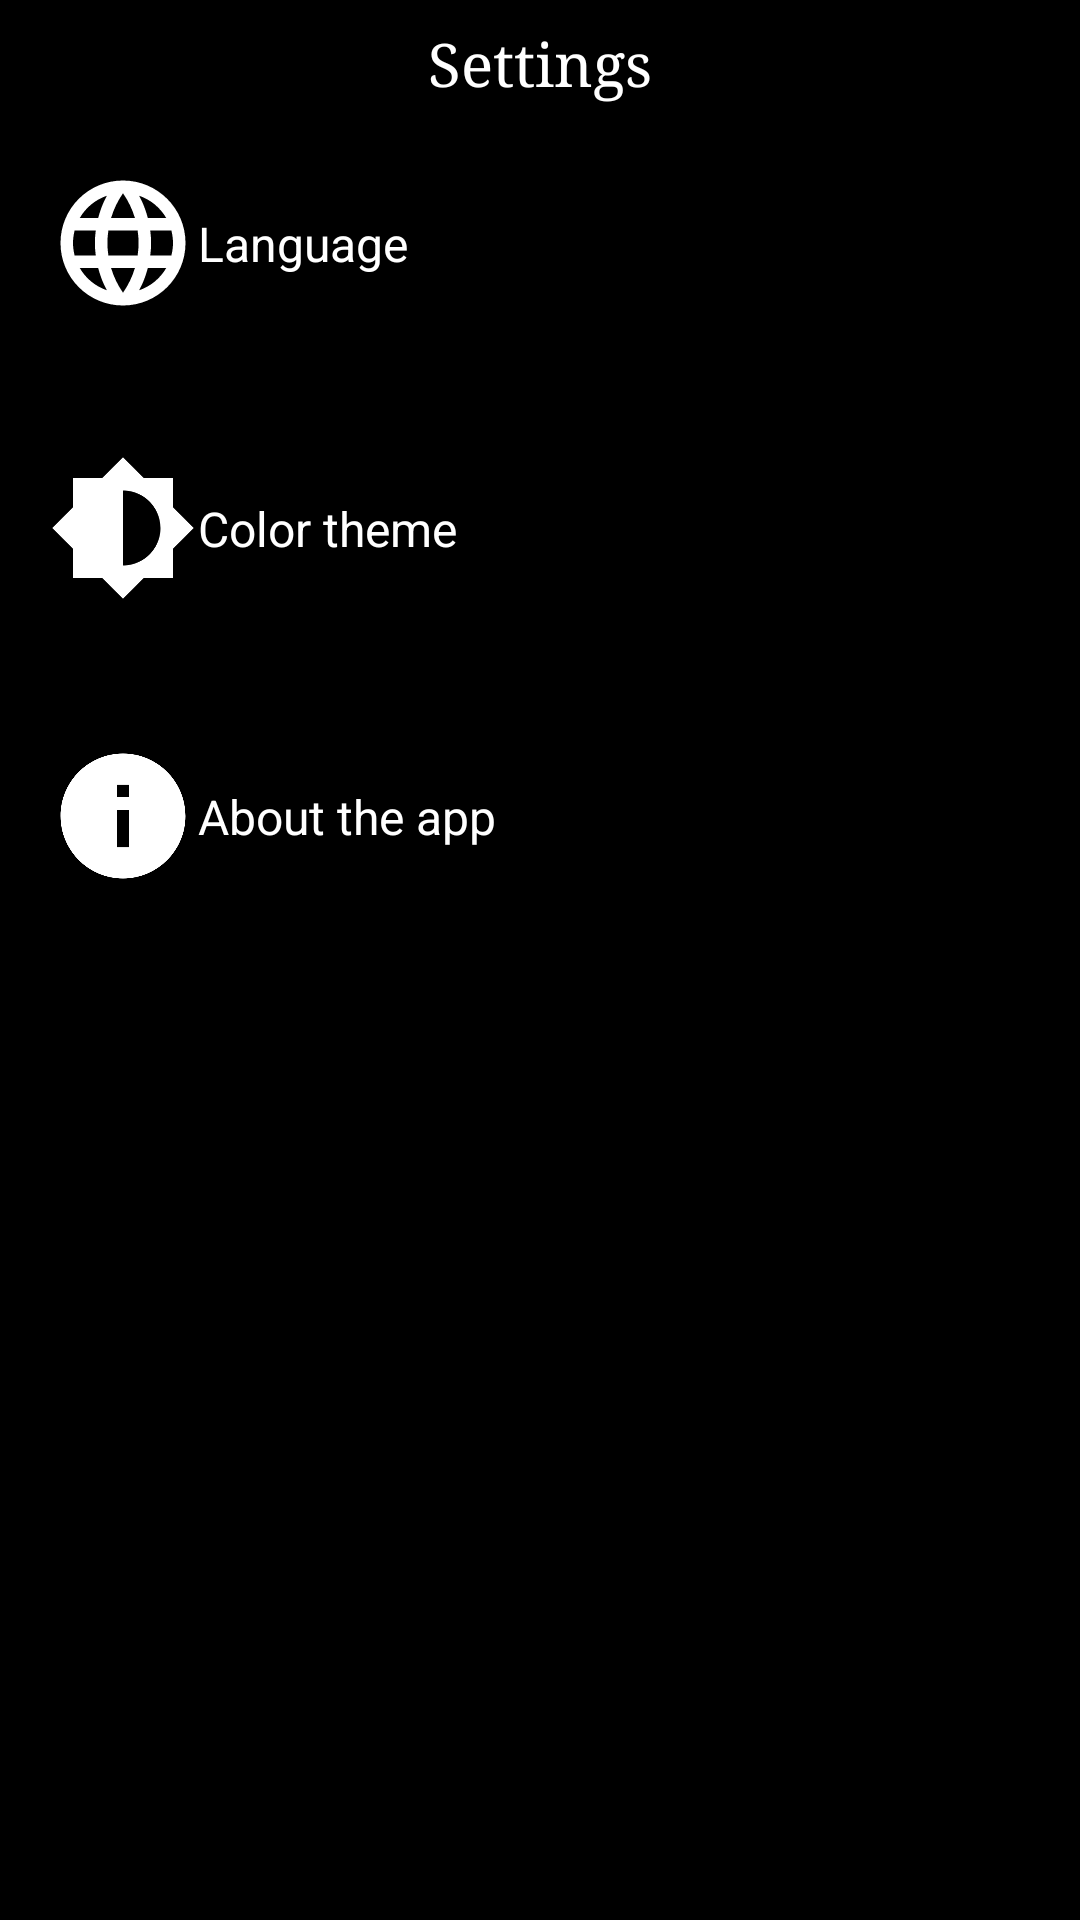

Here is an Android app screen rendered from its layout file. Give the layout XML and the strings, colors and styles it references.
<!-- AndroidManifest.xml: application theme AppTheme -->
<!-- res/layout/activity_settings.xml -->
<?xml version="1.0" encoding="utf-8"?>
<androidx.constraintlayout.widget.ConstraintLayout
    xmlns:android="http://schemas.android.com/apk/res/android"
    xmlns:app="http://schemas.android.com/apk/res-auto"
    android:background="?android:attr/background"
    android:layout_width="match_parent"
    android:layout_height="match_parent">

    <TextView
        android:id="@+id/textView"
        style="?android:attr/textViewStyle"
        android:text="@string/settings"
        android:fontFamily="serif"
        android:textSize="20sp"
        app:layout_constraintEnd_toEndOf="parent"
        app:layout_constraintStart_toStartOf="parent"
        app:layout_constraintTop_toTopOf="parent" />

    <androidx.constraintlayout.widget.Guideline
        android:id="@+id/gl_hor_1"
        android:layout_width="wrap_content"
        android:layout_height="wrap_content"
        android:orientation="horizontal"
        app:layout_constraintGuide_percent="0.2" />
<androidx.constraintlayout.widget.ConstraintLayout
    android:id="@+id/LanguageConstraint"
    android:layout_width="200dp"
    android:layout_height="60dp"
    app:layout_constraintBottom_toTopOf="@+id/gl_hor_1"
    app:layout_constraintEnd_toEndOf="parent"
    app:layout_constraintHorizontal_bias="0.1"
    app:layout_constraintStart_toStartOf="parent"
    app:layout_constraintTop_toBottomOf="@+id/textView"
    app:layout_constraintVertical_bias="0.5">

    <ImageView
        android:id="@+id/imageView"
        android:layout_width="50dp"
        android:layout_height="match_parent"
        android:contentDescription="@string/language"
        app:layout_constraintBottom_toBottomOf="parent"
        app:layout_constraintStart_toStartOf="parent"
        app:layout_constraintTop_toTopOf="parent"
        android:src="@drawable/ic__language">
    </ImageView>

    <TextView
        android:id="@+id/language"
        android:layout_width="150dp"
        android:layout_height="wrap_content"
        android:gravity="start"
        android:text="@string/language"
        app:layout_constraintBottom_toBottomOf="parent"
        app:layout_constraintEnd_toEndOf="parent"
        app:layout_constraintTop_toTopOf="parent">

    </TextView>
</androidx.constraintlayout.widget.ConstraintLayout>

    <androidx.constraintlayout.widget.Guideline
        android:id="@+id/gl_hor_2"
        android:layout_width="wrap_content"
        android:layout_height="wrap_content"
        android:orientation="horizontal"
        app:layout_constraintGuide_percent="0.35" />

    <androidx.constraintlayout.widget.ConstraintLayout
        android:id="@+id/ColorConstraint"
        android:layout_width="200dp"
        android:layout_height="60dp"
        app:layout_constraintBottom_toTopOf="@+id/gl_hor_2"
        app:layout_constraintEnd_toEndOf="parent"
        app:layout_constraintHorizontal_bias="0.1"
        app:layout_constraintStart_toStartOf="parent"
        app:layout_constraintTop_toTopOf="@+id/gl_hor_1"
        app:layout_constraintVertical_bias="0.5">
        <ImageView
            android:id="@+id/imageView2"
            android:layout_width="50dp"
            android:layout_height="match_parent"
            android:contentDescription="@string/Theme"
            app:layout_constraintBottom_toBottomOf="parent"
            app:layout_constraintStart_toStartOf="parent"
            app:layout_constraintTop_toTopOf="parent"
            android:src="@drawable/ic_for_color_theme">

        </ImageView>
        <TextView
            android:id="@+id/theme"
            android:layout_width="150dp"
            android:layout_height="wrap_content"
            android:gravity="start"
            android:text="@string/Theme"
            app:layout_constraintBottom_toBottomOf="parent"
            app:layout_constraintEnd_toEndOf="parent"
            app:layout_constraintTop_toTopOf="parent" />


    </androidx.constraintlayout.widget.ConstraintLayout>

    <androidx.constraintlayout.widget.Guideline
        android:id="@+id/gl_hor_3"
        android:layout_width="wrap_content"
        android:layout_height="wrap_content"
        android:orientation="horizontal"
        app:layout_constraintGuide_percent="0.5" />


    <androidx.constraintlayout.widget.ConstraintLayout
        android:id="@+id/aboutApp"
        android:layout_width="200dp"
        android:layout_height="60dp"
        app:layout_constraintBottom_toTopOf="@+id/gl_hor_3"
        app:layout_constraintEnd_toEndOf="parent"
        app:layout_constraintHorizontal_bias="0.1"
        app:layout_constraintStart_toStartOf="parent"
        app:layout_constraintTop_toTopOf="@+id/gl_hor_2"
        app:layout_constraintVertical_bias="0.5">
        <ImageView
            android:id="@+id/imageView3"
            android:layout_width="50dp"
            android:layout_height="match_parent"
            android:contentDescription="@string/aboutApp"
            app:layout_constraintBottom_toBottomOf="parent"
            app:layout_constraintStart_toStartOf="parent"
            app:layout_constraintTop_toTopOf="parent"
            android:src="@drawable/ic_info_ab_app">

        </ImageView>

        <TextView
            android:id="@+id/aboutAppTV"
            android:layout_width="150dp"
            android:layout_height="wrap_content"
            android:gravity="start"
            android:text="@string/aboutApp"
            app:layout_constraintBottom_toBottomOf="parent"
            app:layout_constraintEnd_toEndOf="parent"
            app:layout_constraintTop_toTopOf="parent" />


    </androidx.constraintlayout.widget.ConstraintLayout>
    <androidx.constraintlayout.widget.Guideline
        android:id="@+id/gl_hor_4"
        android:layout_width="wrap_content"
        android:layout_height="wrap_content"
        android:orientation="horizontal"
        app:layout_constraintGuide_percent="0.8" />


    <TextView
        android:id="@+id/tittleAbApp"
        android:layout_width="wrap_content"
        android:layout_height="wrap_content"
        android:layout_marginTop="8dp"
        android:text="@string/aboutApp"
        app:layout_constraintEnd_toEndOf="parent"
        app:layout_constraintHorizontal_bias="0.498"
        app:layout_constraintStart_toStartOf="parent"
        app:layout_constraintTop_toTopOf="@+id/gl_hor_3"
        android:visibility="invisible">

    </TextView>

    <TextView
        android:id="@+id/briefAbbApp"
        android:layout_width="wrap_content"
        android:layout_height="wrap_content"
        app:layout_constraintBottom_toTopOf="@+id/gl_hor_4"
        android:text="@string/appDescription"
        app:layout_constraintEnd_toEndOf="parent"
        app:layout_constraintHorizontal_bias="0.5"
        app:layout_constraintStart_toStartOf="parent"
        app:layout_constraintTop_toBottomOf="@+id/tittleAbApp"
        app:layout_constraintVertical_bias="0.0"
        android:visibility="invisible">

    </TextView>

</androidx.constraintlayout.widget.ConstraintLayout>
<!-- resources referenced by this layout -->
<resources>
  <!-- drawable ic_for_color_theme (drawable) -->
  <vector android:height="30dp" android:tint="?android:attr/textColor"
      android:viewportHeight="24" android:viewportWidth="24"
      android:width="30dp" xmlns:android="http://schemas.android.com/apk/res/android">
      <path android:fillColor="@android:color/white" android:pathData="M20,15.31L23.31,12 20,8.69V4h-4.69L12,0.69 8.69,4H4v4.69L0.69,12 4,15.31V20h4.69L12,23.31 15.31,20H20v-4.69zM12,18V6c3.31,0 6,2.69 6,6s-2.69,6 -6,6z"/>
  </vector>
  <!-- drawable ic_info_ab_app (drawable) -->
  <vector android:height="30dp" android:tint="?android:attr/textColor"
      android:viewportHeight="24" android:viewportWidth="24"
      android:width="30dp" xmlns:android="http://schemas.android.com/apk/res/android">
      <path android:fillColor="@android:color/white" android:pathData="M12,2C6.48,2 2,6.48 2,12s4.48,10 10,10 10,-4.48 10,-10S17.52,2 12,2zM13,17h-2v-6h2v6zM13,9h-2L11,7h2v2z"/>
  </vector>
  <string name="Theme">Color theme</string>
  <string name="aboutApp">About the app</string>
  <string name="appDescription">We all sometimes have things that we want to postpone for later in life.
          This app is designed to store them.
          Contact information: tol1017@ya.ru</string>
  <string name="language">Language</string>
  <string name="settings">Settings</string>
  <style name="AppTheme" parent="Theme.AppCompat.Light.NoActionBar">
          <item name="android:background">@color/colorBlack</item>
          <item name="android:textColor">@color/colorWhite</item>
          <item name="android:colorPrimaryDark">@color/colorBlack</item>
          <item name="android:textViewStyle">@style/MainTextStyleDark</item>
          <item name="backgroundPendingCase">@drawable/test</item>
          <item name="colorPrimary">@color/colorBlack</item>
          <item name="colorPrimaryDark">@color/colorBlack</item>
          <item name="colorAccent">@color/colorBlack</item>
          <item name="underlinePendingCase">@color/colorWhite</item>
          <item name="underlinePressingPendingCase">@color/yellow</item>
          <item name="borderDialogColor">@color/yellow</item>
  
  
      </style>
  <color name="colorBlack">#000000</color>
  <color name="colorWhite">#ffffffff</color>
  <style name="MainTextStyleDark">
          <item name="android:textSize">16sp</item>
          <item name="android:textColor">@color/colorWhite</item>
          <item name="android:gravity">center</item>
          <item name="android:layout_marginTop">8dp</item>
          <item name="android:layout_width">wrap_content</item>
          <item name="android:layout_height">wrap_content</item>
      </style>
  <!-- drawable test (drawable) -->
  <?xml version="1.0" encoding="utf-8"?>
  <layer-list xmlns:android="http://schemas.android.com/apk/res/android">
  
  
      <item>
          <inset
              android:insetBottom="1dp"
              android:insetLeft="1dp"
              android:insetRight="1dp"
              android:insetTop="1dp">
              <shape>
                  <stroke
                      android:width="2dp"
                      android:color="?borderDialogColor" />
                  <corners android:radius="@dimen/main_border_radius" />
                  <solid android:color="?android:attr/background" />
              </shape>
          </inset>
      </item>
  
  </layer-list>
  <color name="yellow">#F8DF00</color>
  <dimen name="main_border_radius">15sp</dimen>
</resources>
